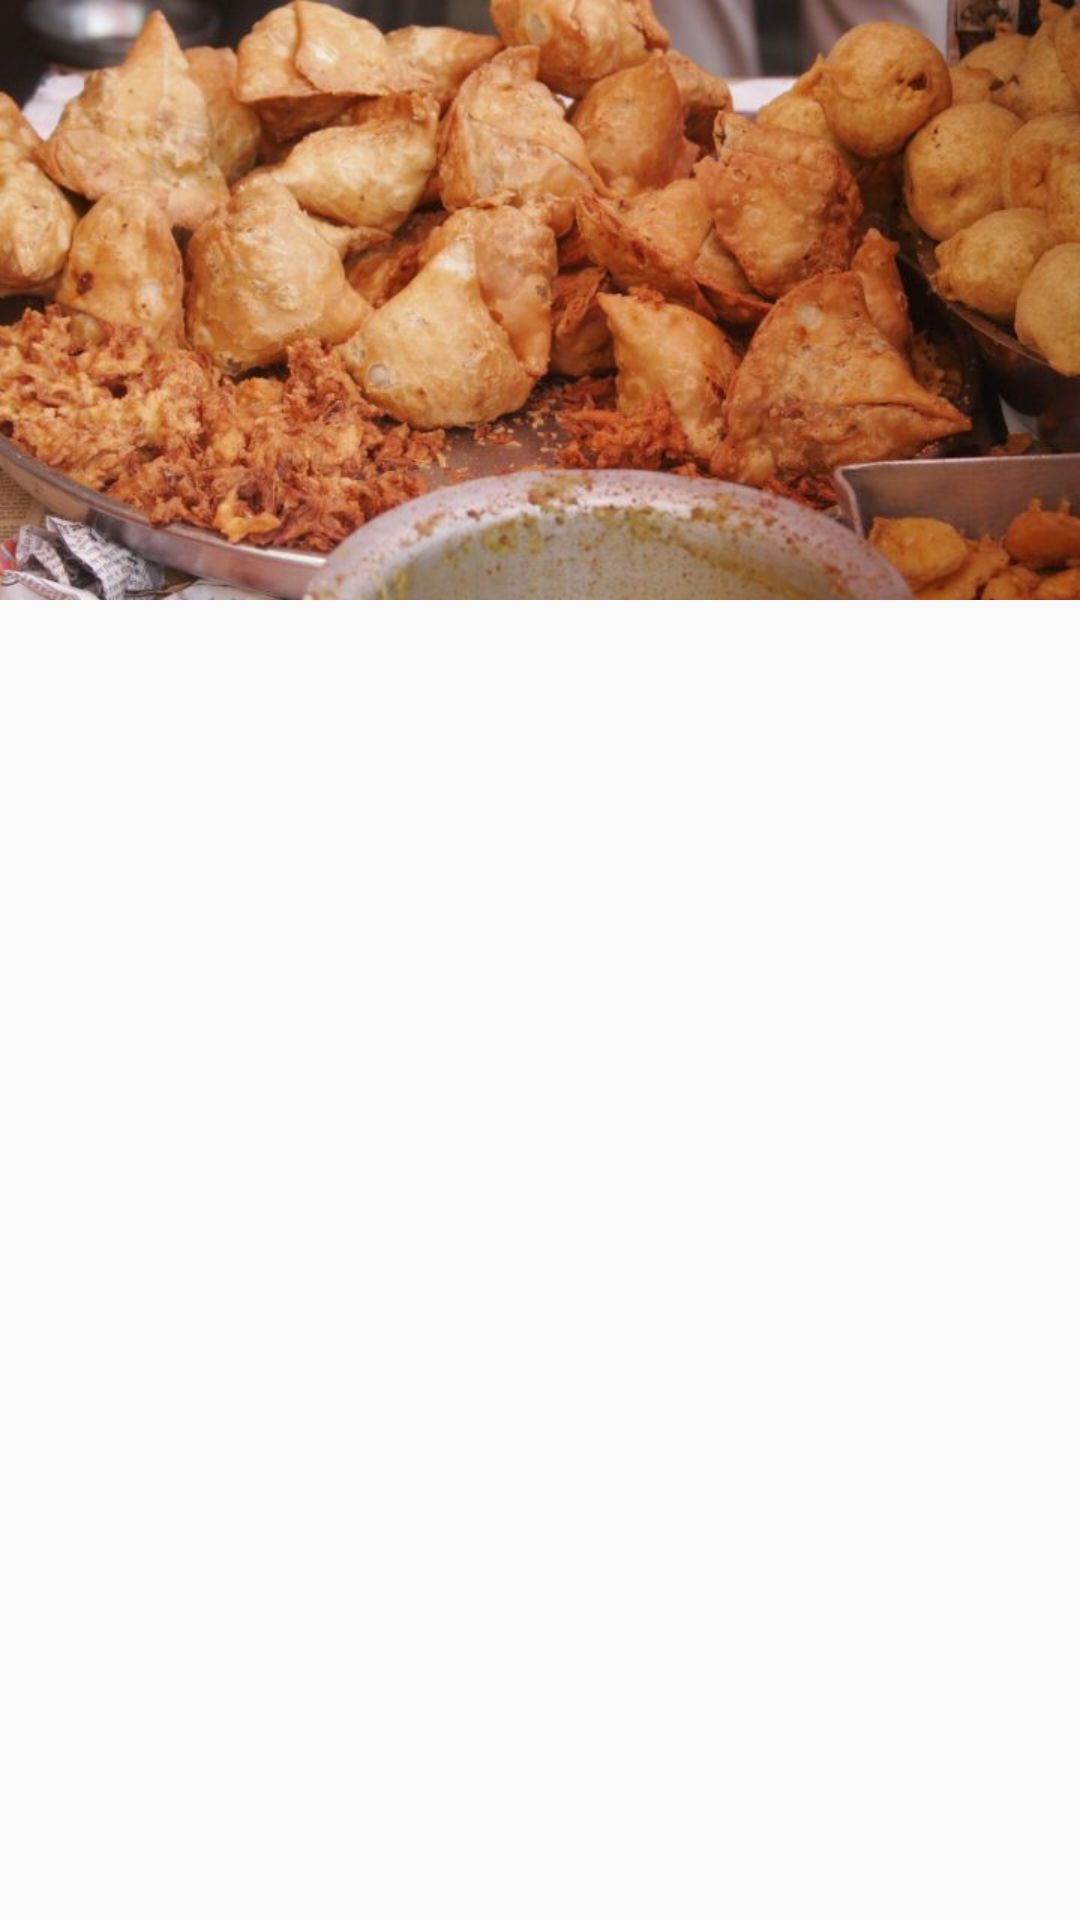

Write the Android layout XML for this screen, with the resource values it uses.
<!-- AndroidManifest.xml: application theme AppTheme -->
<!-- res/layout/activity_main.xml -->
<?xml version="1.0" encoding="utf-8"?>
<androidx.coordinatorlayout.widget.CoordinatorLayout xmlns:android="http://schemas.android.com/apk/res/android"
    xmlns:app="http://schemas.android.com/apk/res-auto"
    xmlns:tools="http://schemas.android.com/tools"
    android:layout_width="match_parent"
    android:layout_height="match_parent"
    android:fitsSystemWindows="true"
    tools:context=".MainActivity">

    <com.google.android.material.tabs.TabLayout
        android:id="@+id/tablayout"
        style="@style/MyCustomTabLayout"
        android:layout_width="match_parent"
        android:layout_height="?attr/actionBarSize"
        android:layout_gravity="bottom"
        app:layout_anchor="@+id/appbar"
        app:layout_anchorGravity="bottom"
        app:tabContentStart="50dp"
        app:tabMode="scrollable" />

    <com.google.android.material.appbar.AppBarLayout
        android:id="@+id/appbar"
        android:layout_width="match_parent"
        android:layout_height="200dp"
        android:fitsSystemWindows="true"
        android:theme="@style/ThemeOverlay.AppCompat.Dark.ActionBar">

        <com.google.android.material.appbar.CollapsingToolbarLayout
            android:id="@+id/collapsing_toolbar"
            android:layout_width="match_parent"
            android:layout_height="match_parent"
            android:fitsSystemWindows="true"
            app:contentScrim="@android:color/transparent"
            app:expandedTitleMarginEnd="64dp"
            app:expandedTitleMarginStart="48dp"
            app:expandedTitleTextAppearance="@style/TextAppearance.AppCompat.Title"
            app:layout_scrollFlags="scroll|exitUntilCollapsed"
            app:statusBarScrim="@android:color/transparent">

            <ViewSwitcher
                android:id="@+id/switcher"
                android:layout_width="match_parent"
                android:layout_height="match_parent"
                android:fitsSystemWindows="true"
                android:inAnimation="@anim/fade_in"
                android:outAnimation="@anim/fade_out"
                app:layout_collapseMode="parallax">

                <ImageView
                    android:id="@+id/first"
                    android:layout_width="match_parent"
                    android:layout_height="match_parent"
                    android:fitsSystemWindows="true"
                    android:scaleType="centerCrop"
                    android:src="@drawable/indian_street_food" />

                <ImageView
                    android:id="@+id/second"
                    android:layout_width="match_parent"
                    android:layout_height="match_parent"
                    android:fitsSystemWindows="true"
                    android:scaleType="centerCrop"
                    android:src="@drawable/chinese" />
            </ViewSwitcher>

            <androidx.appcompat.widget.Toolbar
                android:id="@+id/toolbar"
                android:layout_width="match_parent"
                android:layout_height="?attr/actionBarSize"
                android:layout_marginTop="16dp"
                android:background="@android:color/transparent"
                android:fitsSystemWindows="false"
                app:layout_collapseMode="pin"
                app:popupTheme="@style/ThemeOverlay.AppCompat.Light" />

        </com.google.android.material.appbar.CollapsingToolbarLayout>

    </com.google.android.material.appbar.AppBarLayout>

    <androidx.core.widget.NestedScrollView
        android:layout_width="match_parent"
        android:layout_height="match_parent"
        android:layout_marginTop="?attr/actionBarSize"
        android:fillViewport="true"
        app:layout_behavior="@string/appbar_scrolling_view_behavior">

        <androidx.viewpager.widget.ViewPager
            android:id="@+id/viewpager"
            android:layout_width="match_parent"
            android:layout_height="match_parent" />

    </androidx.core.widget.NestedScrollView>

</androidx.coordinatorlayout.widget.CoordinatorLayout>
<!-- resources referenced by this layout -->
<resources>
  <!-- drawable chinese: jpg bitmap (drawable, 81161 bytes) -->
  <!-- drawable indian_street_food: jpg bitmap (drawable, 67593 bytes) -->
  <style name="MyCustomTabLayout" parent="Widget.Design.TabLayout">
          <item name="tabTextAppearance">@style/MyCustomTextAppearance</item>
      </style>
  <style name="AppTheme" parent="Theme.AppCompat.Light.NoActionBar">
          
          <item name="colorPrimary">@color/colorPrimary</item>
          <item name="colorPrimaryDark">@color/colorPrimaryDark</item>
          <item name="colorAccent">@color/colorAccent</item>
      </style>
  <style name="MyCustomTextAppearance" parent="TextAppearance.Design.Tab">
          <item name="textAllCaps">false</item>
      </style>
  <color name="colorPrimary">#3F51B5</color>
  <color name="colorPrimaryDark">#303F9F</color>
  <color name="colorAccent">#616FC1</color>
</resources>
